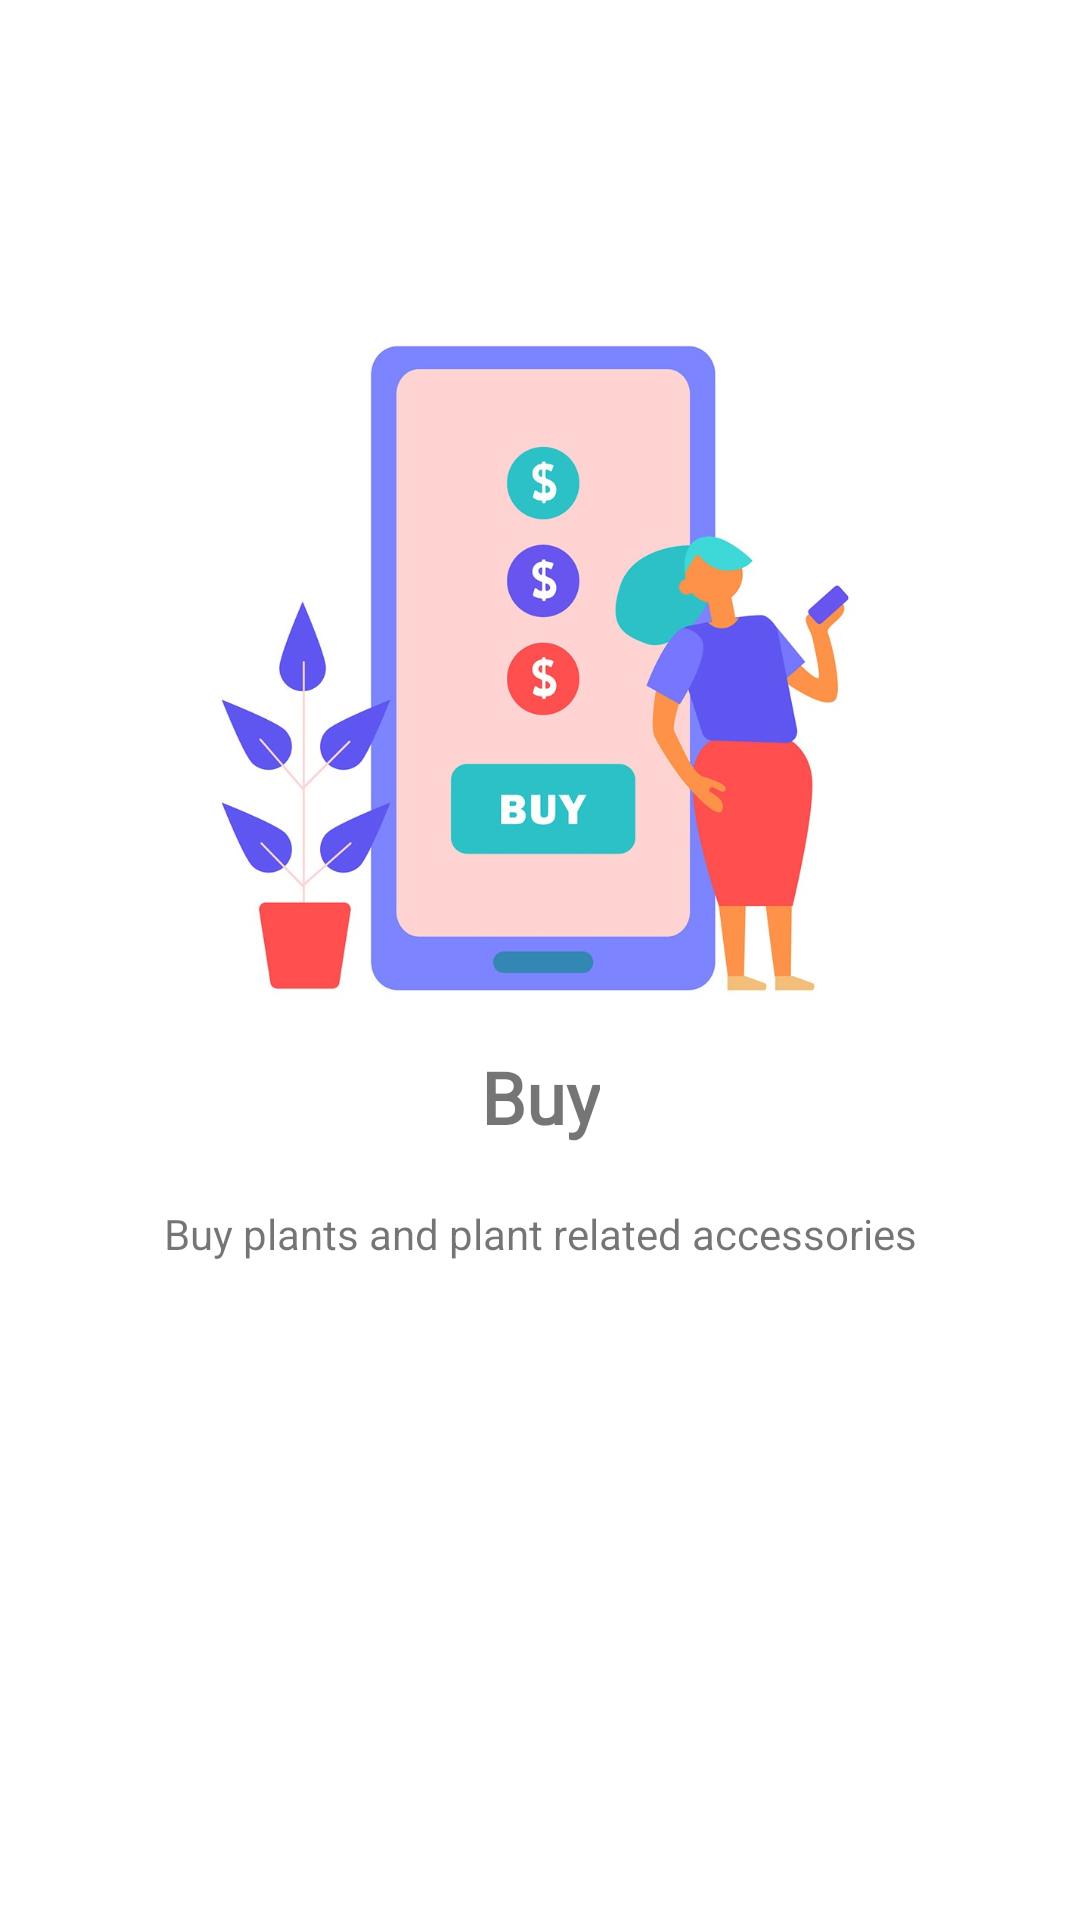

This screen was rendered from an Android layout file. Write that file and the resources it references.
<!-- AndroidManifest.xml: application theme Theme.VLandScaper -->
<!-- res/layout/sliding_layout.xml -->
<?xml version="1.0" encoding="utf-8"?>
<androidx.constraintlayout.widget.ConstraintLayout xmlns:android="http://schemas.android.com/apk/res/android"
    xmlns:app="http://schemas.android.com/apk/res-auto"
    android:layout_width="match_parent"
    android:layout_height="match_parent">

    <androidx.constraintlayout.widget.ConstraintLayout
        android:layout_width="wrap_content"
        android:layout_height="wrap_content"
        android:layout_marginBottom="100dp"
        app:layout_constraintBottom_toBottomOf="parent"
        app:layout_constraintEnd_toEndOf="parent"
        app:layout_constraintStart_toStartOf="parent"
        app:layout_constraintTop_toTopOf="parent">

        <ImageView
            android:id="@+id/slider_img"
            android:layout_width="0dp"
            android:layout_height="250dp"
            android:src="@drawable/onscreen1"
            app:layout_constraintEnd_toEndOf="parent"
            app:layout_constraintStart_toStartOf="parent"
            app:layout_constraintTop_toTopOf="parent" />

        <TextView
            android:id="@+id/heading"
            android:layout_width="wrap_content"
            android:layout_height="wrap_content"
            android:fontFamily="@font/aclonica"
            android:text="@string/first_slide"
            android:textSize="24sp"
            android:textStyle="bold"
            app:layout_constraintEnd_toEndOf="parent"
            app:layout_constraintStart_toStartOf="parent"
            app:layout_constraintTop_toBottomOf="@+id/slider_img" />

        <TextView
            android:id="@+id/description"
            android:layout_width="wrap_content"
            android:layout_height="wrap_content"
            android:padding="20dp"
            android:text="@string/description1"
            app:layout_constraintEnd_toEndOf="parent"
            app:layout_constraintStart_toStartOf="parent"
            app:layout_constraintTop_toBottomOf="@+id/heading" />

    </androidx.constraintlayout.widget.ConstraintLayout>
</androidx.constraintlayout.widget.ConstraintLayout>
<!-- resources referenced by this layout -->
<resources>
  <!-- drawable onscreen1: jpg bitmap (drawable-v24, 131579 bytes) -->
  <string name="description1">Buy plants and plant related accessories</string>
  <string name="first_slide">Buy</string>
  <style name="Theme.VLandScaper" parent="Theme.MaterialComponents.DayNight.DarkActionBar">
          
          <item name="colorPrimary">@color/purple_500</item>
          <item name="colorPrimaryVariant">@color/purple_700</item>
          <item name="colorOnPrimary">@color/white</item>
          
          <item name="colorSecondary">@color/teal_200</item>
          <item name="colorSecondaryVariant">@color/teal_700</item>
          <item name="colorOnSecondary">@color/black</item>
          
          <item name="android:statusBarColor" tools:targetApi="l">?attr/colorPrimaryVariant</item>
          
      </style>
  <color name="purple_500">#04913F</color>
  <color name="purple_700">#FF3700B3</color>
  <color name="white">#FFFFFFFF</color>
  <color name="teal_200">#FF03DAC5</color>
  <color name="teal_700">#FF018786</color>
  <color name="black">#FF000000</color>
</resources>
